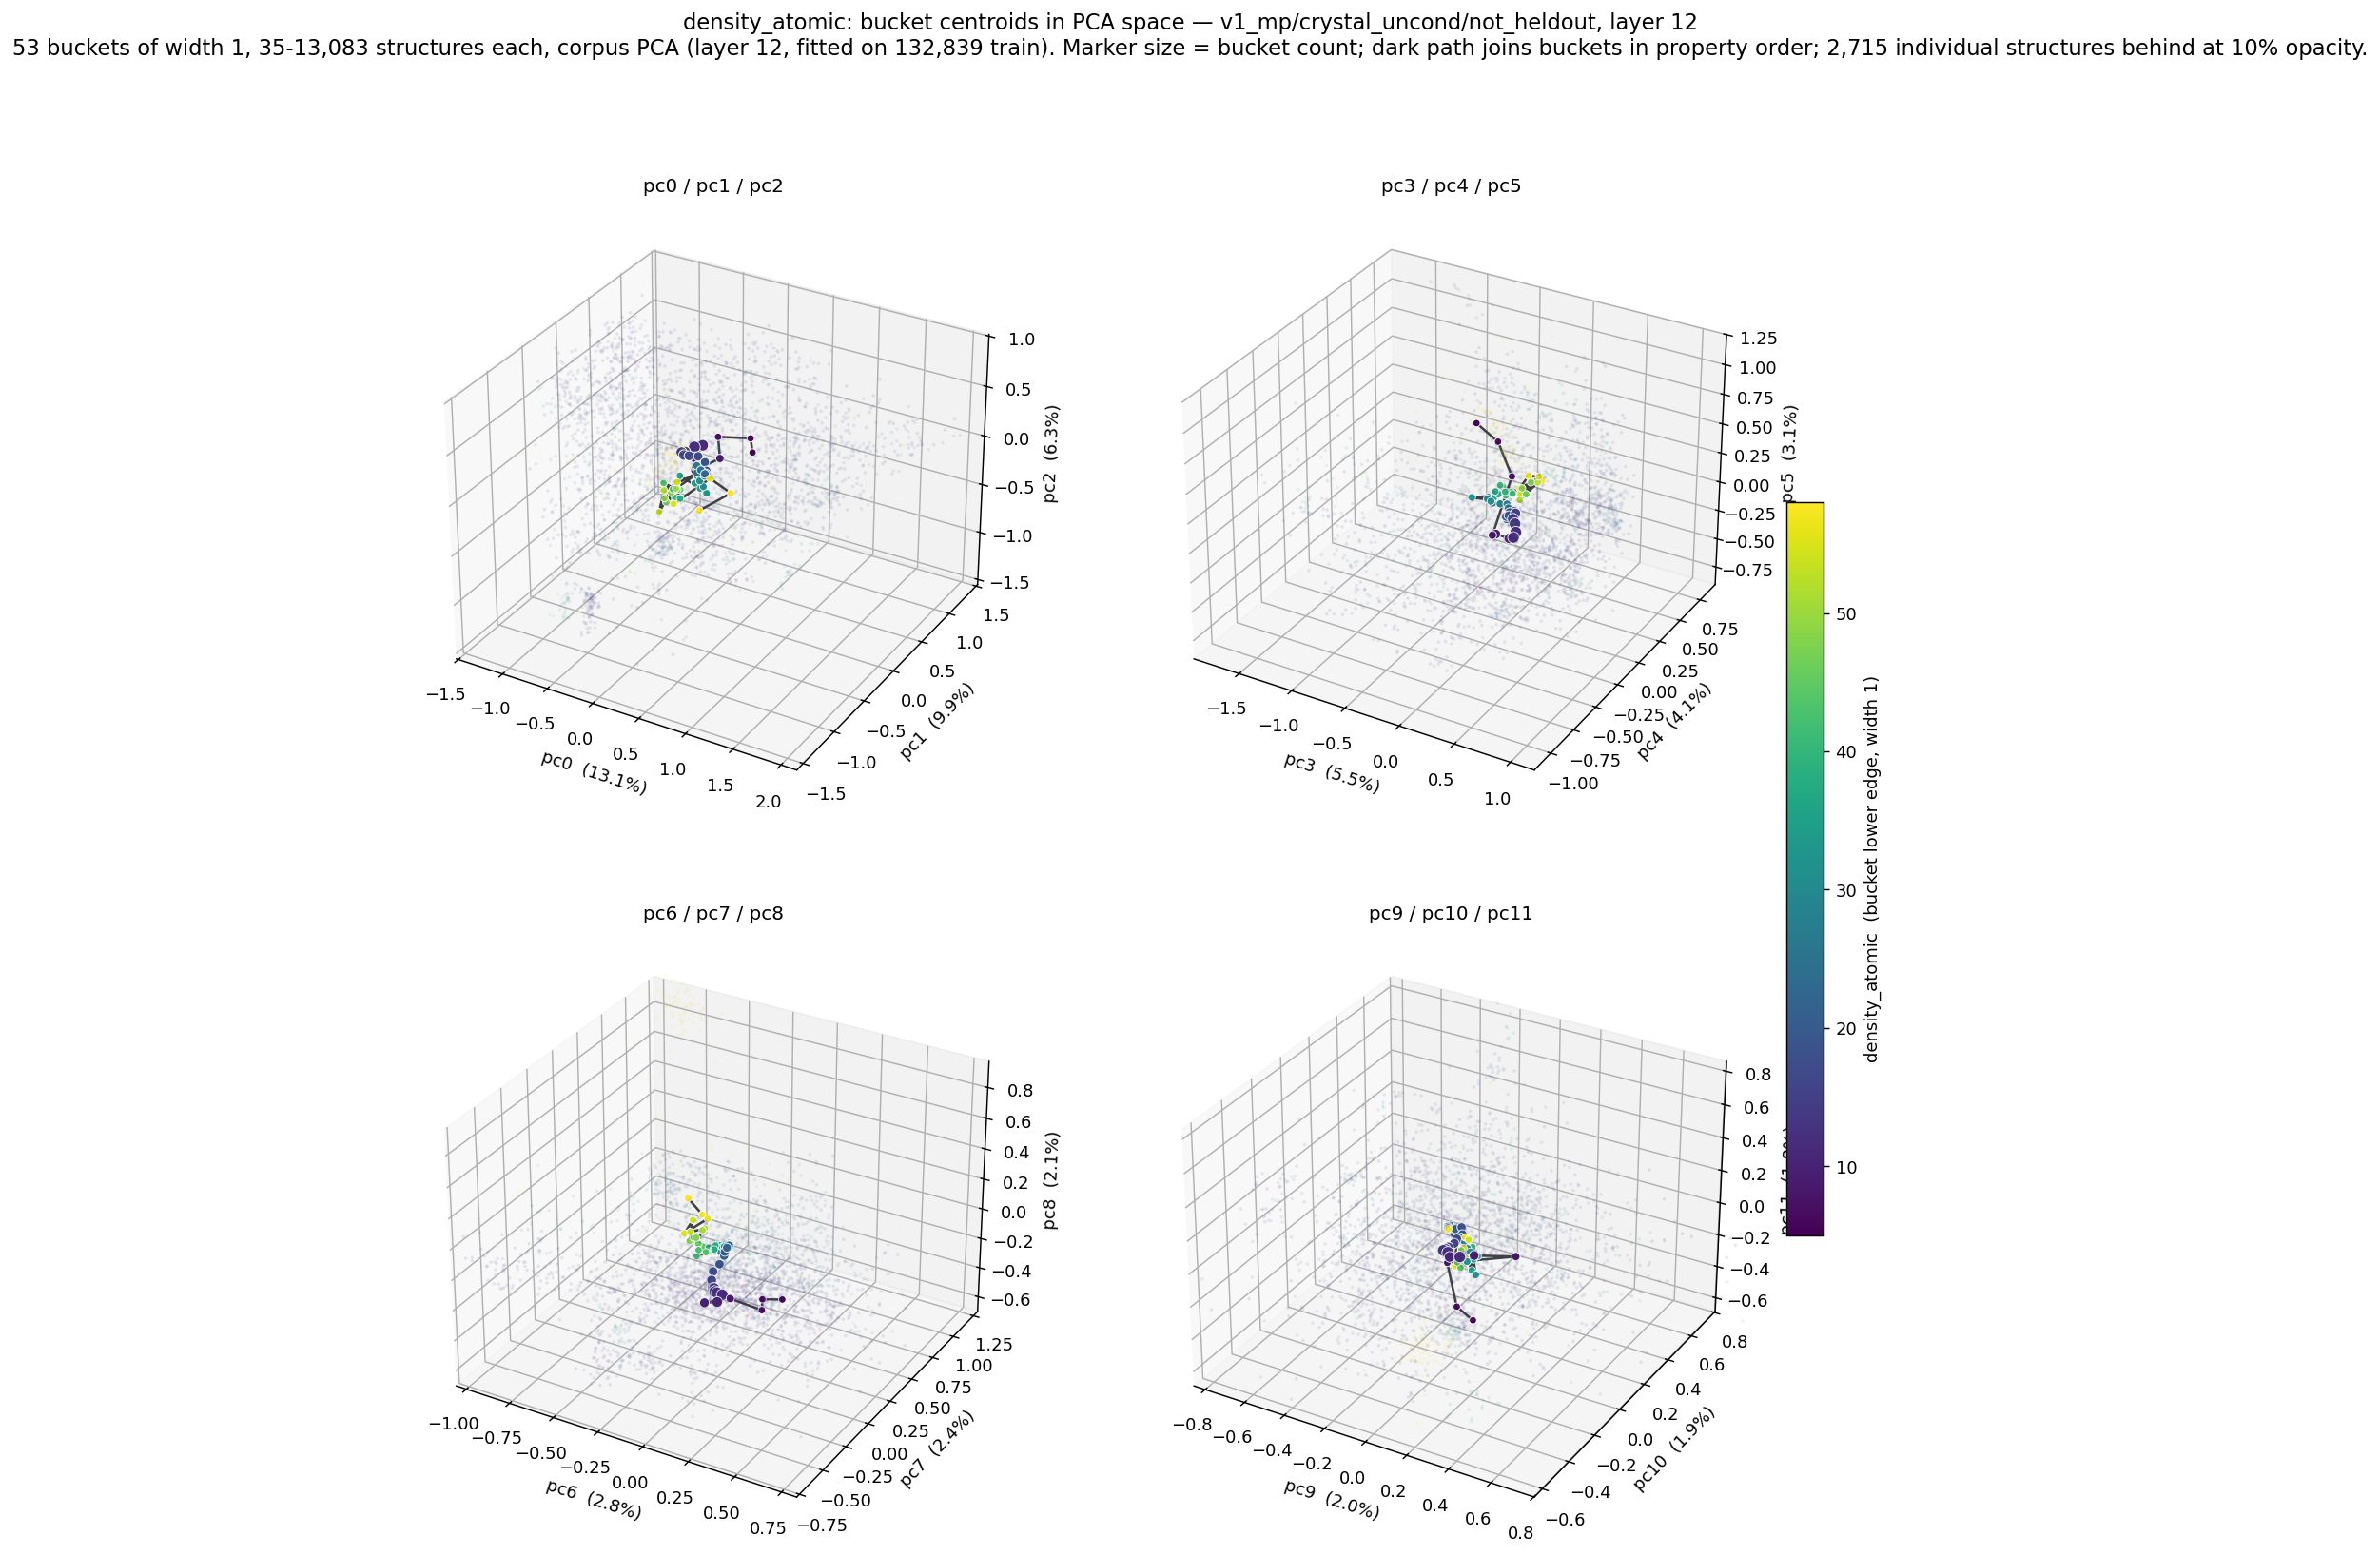

The table this chart was drawn from, first rows:
bucket_lo, bucket_hi, n, pc0, pc1, pc2, pc3, pc4, pc5, pc6, pc7, pc8, pc9, pc10, pc11
5, 6, 35, 0.614, 0.01968, 0.2293, -0.477, 0.2024, 0.56, 0.3693, -0.02856, -0.0342, 0.1777, -0.1393, -0.2734
6, 7, 78, 0.6321, -0.0402, 0.4063, -0.2433, 0.1641, 0.4869, 0.2803, -0.06629, -0.04337, 0.1248, -0.1786, -0.1804
7, 8, 318, 0.1643, 0.134, 0.2091, 0.0058, 0.02121, 0.3514, 0.2902, -0.09061, -0.09715, 0.003676, -0.06436, -0.04122
8, 9, 2410, 0.04725, 0.3352, -0.1463, 0.08703, -0.2883, 0.08718, 0.2568, -0.3593, 0.1181, 0.2647, 0.04832, 0.01183
9, 10, 6191, -0.02771, 0.05049, -0.1331, 0.04336, -0.1985, 0.02243, 0.0937, -0.3148, 0.007522, 0.08721, 0.008875, -0.01894
10, 11, 9291, -0.06965, 0.1077, -0.04357, 0.1386, -0.1612, -0.01536, 0.08353, -0.1636, -0.07674, 0.02981, -0.08554, 0.01961
11, 12, 11882, -0.0871, 0.2533, -0.003814, 0.1675, -0.1524, -0.006426, 0.07625, -0.09636, -0.06965, 0.07374, -0.07788, 0.02995
12, 13, 13083, -0.1247, 0.1748, 0.01006, 0.1222, -0.07133, -0.03002, 0.0368, -0.07546, -0.08295, 0.007497, -0.06547, 0.02413
13, 14, 12073, -0.1492, 0.05835, 0.01481, 0.06036, -0.006173, -0.01894, 0.02246, -0.07414, -0.0805, -0.02601, -0.04861, 0.01281
14, 15, 10207, -0.1484, 0.004818, 0.04072, 0.00444, 0.03868, -0.02295, 0.01152, -0.05874, -0.07098, -0.02687, -0.03187, 0.009207
15, 16, 8217, -0.0907, -0.04151, 0.0528, -0.004039, 0.07678, -0.003416, -0.01061, -0.0355, -0.09027, -0.02035, -0.0202, 0.01346
16, 17, 6416, -0.01275, -0.07178, 0.08194, -0.02666, 0.09104, -0.003699, -0.02477, -0.01499, -0.05463, -0.01583, 0.01801, 0.01145
17, 18, 5403, 0.07289, -0.04993, 0.08664, -0.05305, 0.07119, -0.005511, -0.03305, 0.0159, -0.01753, -0.02169, 0.04527, 0.01795
18, 19, 4726, 0.1592, -0.0697, 0.06031, -0.04802, 0.05405, -0.01855, -0.01335, 0.0458, 0.02058, -0.02669, 0.0955, 0.007948
19, 20, 4350, 0.1935, -0.09572, -0.001139, -0.06545, 0.04565, -0.0287, -0.003346, 0.07528, 0.06372, -0.0431, 0.1149, 0.03161
20, 21, 3860, 0.2257, -0.1492, 0.007073, -0.06302, 0.06053, -0.03672, -0.004602, 0.08395, 0.0845, -0.06712, 0.1027, 0.0205
21, 22, 3587, 0.2489, -0.2016, 0.0189, -0.0401, 0.0601, -0.06592, 0.0004914, 0.09756, 0.1057, -0.1015, 0.1027, 0.01365
22, 23, 3163, 0.2469, -0.1975, 0.03468, -0.03425, 0.066, -0.08792, -0.002669, 0.1269, 0.1044, -0.1176, 0.1242, 0.002346
23, 24, 2991, 0.1989, -0.1666, 0.008406, -0.06625, 0.05379, -0.05784, -0.004607, 0.1369, 0.1013, -0.1167, 0.14, -0.002081
24, 25, 2666, 0.1558, -0.1885, 0.01817, -0.07111, 0.06706, -0.05173, -0.0133, 0.1461, 0.1022, -0.09118, 0.1245, -0.008243
25, 26, 2235, 0.1989, -0.1938, 0.0598, -0.07637, 0.1178, -0.03933, -0.0135, 0.1364, 0.0984, -0.06568, 0.1207, -0.002199
26, 27, 1995, 0.1411, -0.1712, 0.07608, -0.1034, 0.1166, -0.01245, -0.01068, 0.1341, 0.08107, -0.05051, 0.1088, -0.006989
27, 28, 1939, 0.1191, -0.1601, 0.04596, -0.134, 0.1382, -0.001353, -0.03275, 0.1347, 0.07967, -0.02737, 0.08797, -0.005522
28, 29, 1773, 0.1543, -0.1491, 0.02725, -0.1981, 0.1383, -0.01583, -0.03539, 0.1469, 0.0683, -0.009441, 0.08231, -0.01774
29, 30, 1507, 0.1165, -0.09785, -0.05137, -0.2786, 0.1495, -0.03965, -0.05729, 0.1629, 0.05402, 0.02281, 0.05862, -0.03553
30, 31, 1368, 0.09328, -0.09127, -0.08643, -0.3219, 0.1442, -0.01106, -0.06665, 0.1613, 0.01703, 0.03856, 0.04392, -0.04883
31, 32, 1150, 0.1383, -0.1249, -0.1041, -0.2903, 0.1449, -0.02329, -0.07511, 0.1832, 0.03232, 0.04981, 0.03811, -0.03148
32, 33, 1046, 0.1674, -0.1065, -0.1645, -0.3327, 0.1554, -0.02438, -0.0669, 0.1848, 0.01284, 0.05163, 0.01055, -0.07051
33, 34, 945, 0.1433, -0.02059, -0.2833, -0.4761, 0.151, -0.0415, -0.09291, 0.2426, 0.01168, 0.1186, -0.02735, -0.09961
34, 35, 709, 0.09567, -0.1398, -0.1306, -0.2959, 0.1823, -0.02053, -0.07359, 0.1652, 0.05747, 0.06656, 0.03623, -0.06971
35, 36, 619, 0.1161, -0.08517, -0.2067, -0.3481, 0.185, -0.02726, -0.1077, 0.1931, 0.03499, 0.08096, 0.001481, -0.1072
36, 37, 473, -0.03959, -0.1785, -0.07027, -0.1758, 0.197, 0.04748, -0.09701, 0.1406, 0.03808, 0.03731, 0.04637, -0.06845
37, 38, 445, -0.08236, -0.2223, -0.2124, -0.2721, 0.1715, 0.04923, -0.08611, 0.1298, 0.04642, 0.0512, 0.05831, -0.08721
38, 39, 392, 0.01223, -0.2504, -0.2466, -0.254, 0.1852, 0.02028, -0.1219, 0.1391, 0.04057, 0.06574, 0.06972, -0.07412
39, 40, 304, -0.02279, -0.2559, -0.1437, -0.1788, 0.171, 0.07032, -0.08795, 0.1451, 0.06375, 0.02144, 0.06328, -0.07768
40, 41, 296, -0.03618, -0.2613, -0.2468, -0.2306, 0.1767, 0.1094, -0.09023, 0.1319, 0.03659, 0.0214, 0.09854, -0.05491
41, 42, 212, -0.008999, -0.2797, -0.1455, -0.1756, 0.1759, 0.03699, -0.1734, 0.1067, -0.01472, -0.0008626, 0.03049, -0.07453
42, 43, 196, -0.01137, -0.3298, -0.1161, -0.122, 0.1864, 0.05986, -0.1545, 0.09236, 0.03898, 0.003897, 0.006627, -0.08059
43, 44, 193, -0.1216, -0.316, -0.09129, -0.1373, 0.1869, 0.069, -0.1228, 0.1099, 0.02626, 0.01909, 0.02674, -0.09463
44, 45, 176, 0.04513, -0.3384, -0.1005, -0.08556, 0.2287, 0.0415, -0.1601, 0.147, 0.03146, 0.03497, -0.01296, -0.09759
45, 46, 175, -0.00274, -0.2262, -0.176, -0.2325, 0.21, 0.07624, -0.1684, 0.1163, 0.0625, 0.04235, 0.01392, -0.08555
46, 47, 147, 0.01567, -0.4712, -0.1625, -0.03595, 0.2358, 0.04312, -0.1968, 0.1208, 0.0904, 0.02851, -0.02841, -0.0547
47, 48, 107, -0.02007, -0.3438, -0.1477, -0.1571, 0.2239, 0.01895, -0.1817, 0.1184, 0.09714, 0.02261, 0.01083, -0.01135
48, 49, 112, 0.04259, -0.5363, -0.07951, -0.007867, 0.2539, 0.1414, -0.2107, 0.1056, 0.07415, 0.0498, -0.02163, -0.02174
49, 50, 88, 0.03031, -0.3414, -0.09167, -0.0801, 0.2417, 0.07932, -0.1941, 0.147, 0.0544, 0.01582, -0.00156, -0.04362
50, 51, 75, 0.1853, -0.1527, 0.0309, -0.08986, 0.2993, -0.01446, -0.1653, 0.1548, 0.1332, 0.001998, 0.03752, -0.05839
51, 52, 64, -0.0295, -0.4414, -0.0708, -0.06577, 0.2, 0.01075, -0.1828, 0.2101, 0.1085, 0.03579, 0.02219, -0.05675
52, 53, 50, 0.05259, -0.6343, -0.161, -0.02069, 0.3483, 0.07191, -0.1978, 0.08764, 0.1457, 0.0205, 0.03183, -0.01418
53, 54, 40, 0.03388, -0.3295, -0.03404, -0.08141, 0.2265, 0.04126, -0.245, 0.2034, 0.1468, 0.04794, 0.02816, 0.04899
54, 55, 50, 0.1722, -0.5797, -0.07777, 0.03322, 0.2941, 0.1743, -0.2737, 0.1666, 0.06856, 0.008672, -0.01365, -0.09636
55, 56, 40, 0.3987, -0.336, 0.1034, -0.04905, 0.274, 0.1719, -0.1578, 0.1959, 0.1893, -0.01965, 0.042, -0.002449
56, 57, 39, 0.5892, -0.2889, -0.01671, -0.1186, 0.2634, 0.05481, -0.1893, 0.1979, 0.2043, -0.05744, 0.03735, 0.07115
57, 58, 37, 0.3927, -0.4992, -0.1286, 0.000306, 0.3722, 0.07786, -0.2077, 0.08366, 0.3662, 0.01908, 0.04687, 0.03972
